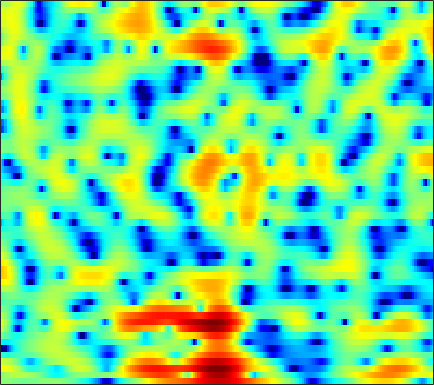

Source data for this figure (header and first rows):
0.57654, 0.50834, 0.40665, 0.2739, 0.16206, 0.0052091, -0.16144, -0.28704, -0.41708, -0.51724, -0.59069, -0.60736, -0.57634, -0.51236, -0.43992, -0.32881, -0.2034, -0.10487, 0.015253, 0.13625, 0.24205, 0.29751, 0.33534, 0.35536
-0.5256, 0.1784, 0.9013, 1.425, 1.706, 1.962, 2.097, 2.134, 2.114, 2.026, 1.878, 1.743, 1.52, 1.256, 1.027, 0.6858, 0.2921, -0.04199, -0.5494, -1.145, -1.823, -2.384, -3.166, -3.926
3.928, 4.008, 4.009, 3.884, 3.701, 3.318, 2.775, 2.264, 1.439, 0.4622, -0.6385, -1.488, -2.557, -3.342, -3.657, -3.658, -3.34, -3.03, -2.679, -2.513, -2.595, -2.838, -3.39, -4.178
3.012, 2.747, 2.372, 1.952, 1.592, 1.034, 0.3413, -0.272, -1.244, -2.437, -3.858, -5.053, -6.639, -7.657, -7.637, -6.622, -5.141, -4.028, -2.721, -1.659, -0.8183, -0.3186, 0.2105, 0.6221
-2.941, -3.303, -3.529, -3.501, -3.355, -3.068, -2.765, -2.554, -2.312, -2.12, -1.952, -1.833, -1.66, -1.433, -1.218, -0.8764, -0.4809, -0.1631, 0.2762, 0.7008, 1.093, 1.358, 1.667, 1.916
-17.93, -34.75, -18.39, -12.1, -9.459, -7.05, -5.344, -4.355, -3.291, -2.441, -1.737, -1.281, -0.7433, -0.2677, 0.06286, 0.4764, 0.8634, 1.131, 1.46, 1.754, 2.002, 2.157, 2.321, 2.429
-4.883, -5.303, -5.483, -5.284, -4.978, -4.456, -3.886, -3.454, -2.89, -2.35, -1.824, -1.432, -0.9206, -0.4324, -0.0885, 0.3392, 0.7381, 1.014, 1.342, 1.63, 1.879, 2.034, 2.186, 2.27
-0.1073, -0.6676, -1.429, -2.173, -2.714, -3.356, -3.843, -4.056, -4.056, -3.757, -3.223, -2.739, -2.064, -1.415, -0.986, -0.4914, -0.09101, 0.1687, 0.4803, 0.7725, 1.083, 1.324, 1.665, 1.984
3.009, 2.132, 0.6973, -1.108, -2.793, -5.642, -9.629, -13.61, -15.74, -10.99, -7.222, -5.264, -3.427, -2.223, -1.638, -1.257, -1.269, -1.532, -2.091, -2.677, -2.74, -2.233, -0.9594, 0.5425
3.807, 2.973, 1.58, -0.09765, -1.545, -3.642, -5.694, -6.896, -7.591, -7.168, -6.012, -4.953, -3.631, -2.57, -2.032, -1.708, -1.996, -2.683, -4.401, -7.337, -10.32, -8.828, -4.492, -1.105
2.242, 1.63, 0.5416, -0.8543, -2.158, -4.275, -6.963, -9.496, -13.5, -15.37, -11.8, -8.876, -5.9, -3.717, -2.5, -1.322, -0.5222, -0.1403, 0.1991, 0.449, 0.7546, 1.081, 1.639, 2.241
-0.1722, -0.3183, -0.7275, -1.418, -2.107, -3.262, -4.659, -5.751, -6.907, -7.22, -6.421, -5.372, -3.868, -2.439, -1.492, -0.418, 0.4401, 0.9756, 1.55, 2.008, 2.375, 2.583, 2.779, 2.873
-2.433, -1.919, -1.51, -1.366, -1.391, -1.547, -1.778, -1.957, -2.139, -2.163, -2.038, -1.851, -1.484, -1.025, -0.6558, -0.1442, 0.3588, 0.7192, 1.157, 1.536, 1.841, 2.01, 2.149, 2.164
-1.881, -1.222, -0.6331, -0.3182, -0.224, -0.2578, -0.4167, -0.5995, -0.8932, -1.188, -1.443, -1.587, -1.659, -1.604, -1.472, -1.179, -0.7883, -0.4476, 0.02006, 0.4721, 0.878, 1.14, 1.407, 1.574
1.55, 1.791, 1.93, 1.867, 1.674, 1.24, 0.6194, 0.04399, -0.8662, -1.925, -3.047, -3.866, -4.792, -5.309, -5.295, -4.79, -3.891, -3.13, -2.103, -1.176, -0.3972, 0.08233, 0.586, 0.9522
5.041, 4.927, 4.606, 4.073, 3.526, 2.59, 1.382, 0.2901, -1.447, -3.595, -6.311, -8.92, -13.86, -22.18, -20.97, -13.42, -9.175, -6.961, -4.74, -3.112, -1.928, -1.3, -0.7568, -0.5035
6.969, 6.639, 6.021, 5.183, 4.412, 3.17, 1.651, 0.3108, -1.741, -4.115, -6.78, -8.863, -11.41, -13.02, -13.1, -11.76, -9.575, -7.848, -5.791, -4.141, -2.976, -2.435, -2.189, -2.547
7.09, 6.634, 5.858, 4.885, 4.015, 2.67, 1.105, -0.2408, -2.272, -4.654, -7.522, -10.22, -15.33, -26.43, -26.3, -15.4, -10.55, -8.072, -5.606, -3.817, -2.611, -2.028, -1.693, -1.88
5.623, 5.073, 4.169, 3.077, 2.141, 0.7778, -0.6755, -1.798, -3.311, -4.777, -6.194, -7.162, -8.2, -8.701, -8.48, -7.426, -5.919, -4.723, -3.245, -1.998, -1.014, -0.4642, 0.0355, 0.3083
3.723, 3.056, 1.939, 0.5545, -0.653, -2.494, -4.467, -5.883, -7.342, -7.883, -7.558, -6.991, -6.085, -5.127, -4.365, -3.346, -2.324, -1.572, -0.6365, 0.1864, 0.8737, 1.288, 1.709, 1.99
2.012, 1.325, 0.1498, -1.377, -2.815, -5.3, -8.82, -12.76, -23.74, -19.01, -11.63, -8.662, -5.967, -4.002, -2.829, -1.532, -0.4531, 0.2358, 1.016, 1.653, 2.144, 2.423, 2.682, 2.804
0.3265, -0.1546, -0.9281, -1.869, -2.682, -3.856, -5.075, -5.853, -6.459, -6.298, -5.436, -4.529, -3.246, -2.008, -1.171, -0.1767, 0.6603, 1.183, 1.751, 2.171, 2.452, 2.574, 2.624, 2.545
-1.605, -1.777, -2.024, -2.301, -2.523, -2.798, -3.013, -3.082, -2.993, -2.68, -2.155, -1.663, -0.9133, -0.1354, 0.4152, 1.08, 1.631, 1.956, 2.267, 2.425, 2.441, 2.362, 2.141, 1.813
-4.484, -4.059, -3.586, -3.3, -3.208, -3.215, -3.203, -3.126, -2.804, -2.196, -1.359, -0.6465, 0.3211, 1.208, 1.797, 2.428, 2.866, 3.061, 3.132, 3.001, 2.668, 2.303, 1.691, 0.9758
-7.902, -5.748, -4.19, -3.649, -3.785, -4.626, -6.053, -7.205, -7.507, -5.53, -2.831, -1.003, 0.9619, 2.438, 3.276, 4.048, 4.467, 4.559, 4.379, 3.866, 3.006, 2.135, 0.7137, -0.9317
-2.748, -2.212, -1.782, -1.875, -2.347, -3.647, -5.948, -8.167, -9.47, -6.24, -2.596, -0.4612, 1.672, 3.177, 3.968, 4.636, 4.914, 4.869, 4.481, 3.678, 2.392, 1.032, -1.496, -5.37
-0.4118, -0.3793, -0.3766, -0.4697, -0.6183, -0.8921, -1.165, -1.252, -1.095, -0.5804, 0.1998, 0.8459, 1.638, 2.288, 2.633, 2.904, 2.933, 2.799, 2.412, 1.767, 0.8578, -0.009253, -1.39, -2.937
-0.3499, -0.2092, -0.05648, 0.05857, 0.1105, 0.1673, 0.2459, 0.3058, 0.4347, 0.6122, 0.8057, 0.9349, 1.067, 1.109, 1.07, 0.9291, 0.6935, 0.4792, 0.1561, -0.1685, -0.4707, -0.6778, -0.9345, -1.127
-0.7718, -0.4331, -0.07788, 0.1798, 0.3334, 0.4837, 0.604, 0.6732, 0.7525, 0.8034, 0.7943, 0.7293, 0.5471, 0.1898, -0.1985, -0.8905, -1.723, -2.358, -3.026, -3.196, -2.804, -2.25, -1.402, -0.5841
-1.534, -1.073, -0.6614, -0.441, -0.3435, -0.2848, -0.2619, -0.2087, -0.09954, 0.0325, 0.1517, 0.1757, 0.03175, -0.4038, -1.004, -2.313, -4.437, -6.907, -12.26, -15.71, -8.953, -5.402, -2.228, -0.1061
-3.094, -2.804, -2.74, -2.98, -3.363, -3.986, -4.555, -4.751, -4.484, -3.653, -2.615, -1.901, -1.224, -0.9174, -0.9782, -1.445, -2.388, -3.302, -4.457, -4.538, -3.188, -1.744, 0.08439, 1.608
-4.87, -5.075, -5.69, -6.709, -7.862, -10.13, -14.16, -19.86, -19.05, -11.16, -6.798, -4.644, -2.605, -1.287, -0.6292, -0.07621, 0.2236, 0.3686, 0.5684, 0.8792, 1.352, 1.784, 2.414, 2.974
-6.057, -7.065, -8.471, -9.638, -10.14, -10.58, -10.79, -10.67, -9.494, -7.288, -4.896, -3.335, -1.631, -0.368, 0.3296, 0.9746, 1.409, 1.633, 1.91, 2.158, 2.429, 2.65, 2.967, 3.211
-6.107, -8.773, -14.63, -26.28, -17.27, -10.9, -7.485, -5.702, -3.803, -2.214, -0.8889, -0.05247, 0.82, 1.399, 1.653, 1.722, 1.569, 1.362, 1.077, 0.9601, 1.114, 1.42, 1.944, 2.47
-1.919, -3.158, -4.653, -5.341, -4.989, -3.769, -2.244, -1.15, 0.103, 1.106, 1.853, 2.235, 2.487, 2.39, 2.055, 1.238, -0.1302, -1.569, -4.14, -6.634, -6.389, -4.465, -1.861, 0.0735
0.2136, -0.1255, -0.4277, -0.4861, -0.3493, 0.0194, 0.5644, 0.9995, 1.557, 2.014, 2.313, 2.403, 2.299, 1.897, 1.359, 0.2668, -1.349, -3.009, -5.895, -8.893, -8.738, -6.625, -3.892, -1.905
-0.4752, -0.5401, -0.4804, -0.2522, -0.002567, 0.4387, 0.9029, 1.246, 1.66, 1.976, 2.158, 2.188, 2.066, 1.761, 1.407, 0.7584, -0.02892, -0.6636, -1.454, -2.035, -2.231, -2.14, -1.84, -1.476
-3.333, -3.265, -2.755, -1.941, -1.24, -0.3117, 0.5248, 1.074, 1.67, 2.103, 2.365, 2.451, 2.429, 2.258, 2.047, 1.691, 1.264, 0.9303, 0.5086, 0.1367, -0.1751, -0.3714, -0.6011, -0.8745
-12.33, -11.49, -8.031, -4.946, -3.12, -1.23, 0.2346, 1.084, 1.94, 2.518, 2.848, 2.952, 2.921, 2.72, 2.488, 2.112, 1.7, 1.393, 1.014, 0.6919, 0.3971, 0.1776, -0.1428, -0.5547
-10.53, -9.983, -7.242, -4.397, -2.614, -0.6534, 0.8955, 1.788, 2.67, 3.211, 3.437, 3.413, 3.124, 2.604, 2.082, 1.275, 0.4907, -0.004912, -0.4471, -0.6059, -0.5718, -0.5267, -0.5291, -0.6716
-4.045, -4.024, -3.216, -1.824, -0.6309, 0.9261, 2.256, 3.059, 3.823, 4.218, 4.229, 3.966, 3.238, 2.053, 0.8289, -1.293, -3.884, -5.728, -6.581, -5.297, -3.55, -2.487, -1.571, -1.135
-9.046, -9.61, -6.354, -2.829, -0.7135, 1.46, 3.058, 3.928, 4.689, 5.017, 4.905, 4.527, 3.613, 2.148, 0.6255, -2.127, -6.05, -9.77, -11.52, -7.787, -4.806, -3.37, -2.143, -1.593
-6.693, -7.04, -4.877, -2.096, -0.3195, 1.579, 2.947, 3.687, 4.313, 4.546, 4.405, 4.068, 3.31, 2.213, 1.227, -0.2648, -1.754, -2.687, -3.465, -3.693, -3.499, -3.238, -2.923, -2.773
-0.5864, -0.5126, -0.04963, 0.7233, 1.407, 2.284, 3.021, 3.438, 3.774, 3.839, 3.627, 3.28, 2.573, 1.611, 0.73, -0.5804, -2, -3.061, -4.317, -5.228, -5.622, -5.544, -5.19, -4.713
0.2134, 0.4701, 0.9903, 1.639, 2.142, 2.763, 3.291, 3.567, 3.766, 3.742, 3.467, 3.083, 2.324, 1.278, 0.26, -1.424, -3.563, -5.555, -8.927, -12.84, -14.07, -12.04, -8.992, -6.781
-2.571, -1.69, -0.3706, 0.87, 1.667, 2.553, 3.201, 3.539, 3.787, 3.799, 3.566, 3.233, 2.554, 1.588, 0.6705, -0.8922, -2.877, -4.711, -7.691, -10.78, -11.77, -10.38, -7.987, -6.03
-9.456, -5.749, -2.559, -0.4335, 0.7414, 1.895, 2.666, 3.059, 3.354, 3.42, 3.288, 3.064, 2.61, 1.954, 1.35, 0.4029, -0.6923, -1.567, -2.687, -3.585, -4.123, -4.254, -4.123, -3.804
-4.05, -2.781, -1.125, 0.2333, 1.034, 1.814, 2.327, 2.544, 2.67, 2.655, 2.544, 2.404, 2.164, 1.856, 1.555, 1.079, 0.5028, 0.02449, -0.6527, -1.359, -2.032, -2.518, -3.076, -3.52
0.8439, 1.226, 1.736, 2.179, 2.393, 2.481, 2.367, 2.131, 1.716, 1.305, 1.016, 0.9333, 0.9972, 1.179, 1.271, 1.285, 1.119, 0.8389, 0.2694, -0.5375, -1.555, -2.492, -3.879, -5.355
3.281, 3.6, 3.893, 3.979, 3.844, 3.365, 2.422, 1.394, -0.4641, -2.74, -4.312, -3.953, -2.198, -0.4243, 0.6009, 1.436, 1.785, 1.73, 1.276, 0.3811, -1.003, -2.405, -4.954, -8.65
2.717, 3.347, 3.973, 4.24, 4.184, 3.696, 2.604, 1.309, -1.293, -5.324, -9.701, -8.253, -3.933, -1.058, 0.3242, 1.443, 1.913, 1.961, 1.633, 0.8895, -0.321, -1.47, -3.498, -5.962
-0.857, 0.5923, 2.033, 2.932, 3.288, 3.339, 3.003, 2.5, 1.623, 0.7317, 0.09992, -0.0328, 0.1002, 0.4374, 0.6422, 0.8247, 0.796, 0.6491, 0.2852, -0.2527, -0.9476, -1.581, -2.541, -3.602
-2.392, -0.5169, 1.286, 2.476, 3.04, 3.438, 3.505, 3.385, 3.04, 2.559, 2.02, 1.598, 1.036, 0.4297, -0.04481, -0.7216, -1.359, -1.829, -2.346, -2.716, -2.919, -3.079, -3.23, -3.441
0.3828, 1.359, 2.436, 3.24, 3.657, 3.976, 4.011, 3.887, 3.522, 2.943, 2.163, 1.43, 0.2999, -1.059, -2.193, -3.921, -5.737, -6.976, -7.998, -7.96, -7.159, -6.339, -5.338, -4.521
2.56, 3.016, 3.538, 3.942, 4.136, 4.228, 4.115, 3.874, 3.355, 2.588, 1.543, 0.5703, -1.018, -2.97, -4.761, -7.708, -11.83, -16.49, -33.95, -19.21, -12.97, -10.24, -7.761, -5.989
3.24, 3.501, 3.811, 4.024, 4.106, 4.082, 3.897, 3.618, 3.036, 2.182, 1.04, -0.02367, -1.767, -3.833, -5.615, -8.172, -10.78, -12.41, -13.56, -13.1, -11.46, -10.01, -8.058, -6.392
2.855, 3.051, 3.318, 3.552, 3.696, 3.802, 3.75, 3.595, 3.162, 2.443, 1.392, 0.3652, -1.393, -3.631, -5.657, -8.781, -12.32, -14.49, -15.03, -13.19, -10.98, -9.409, -7.648, -6.138
0.9743, 1.097, 1.411, 1.948, 2.426, 3.048, 3.52, 3.724, 3.751, 3.452, 2.763, 1.983, 0.5573, -1.427, -3.361, -6.681, -11.17, -14.98, -15.39, -11.91, -9.283, -8.088, -7.006, -6.244
